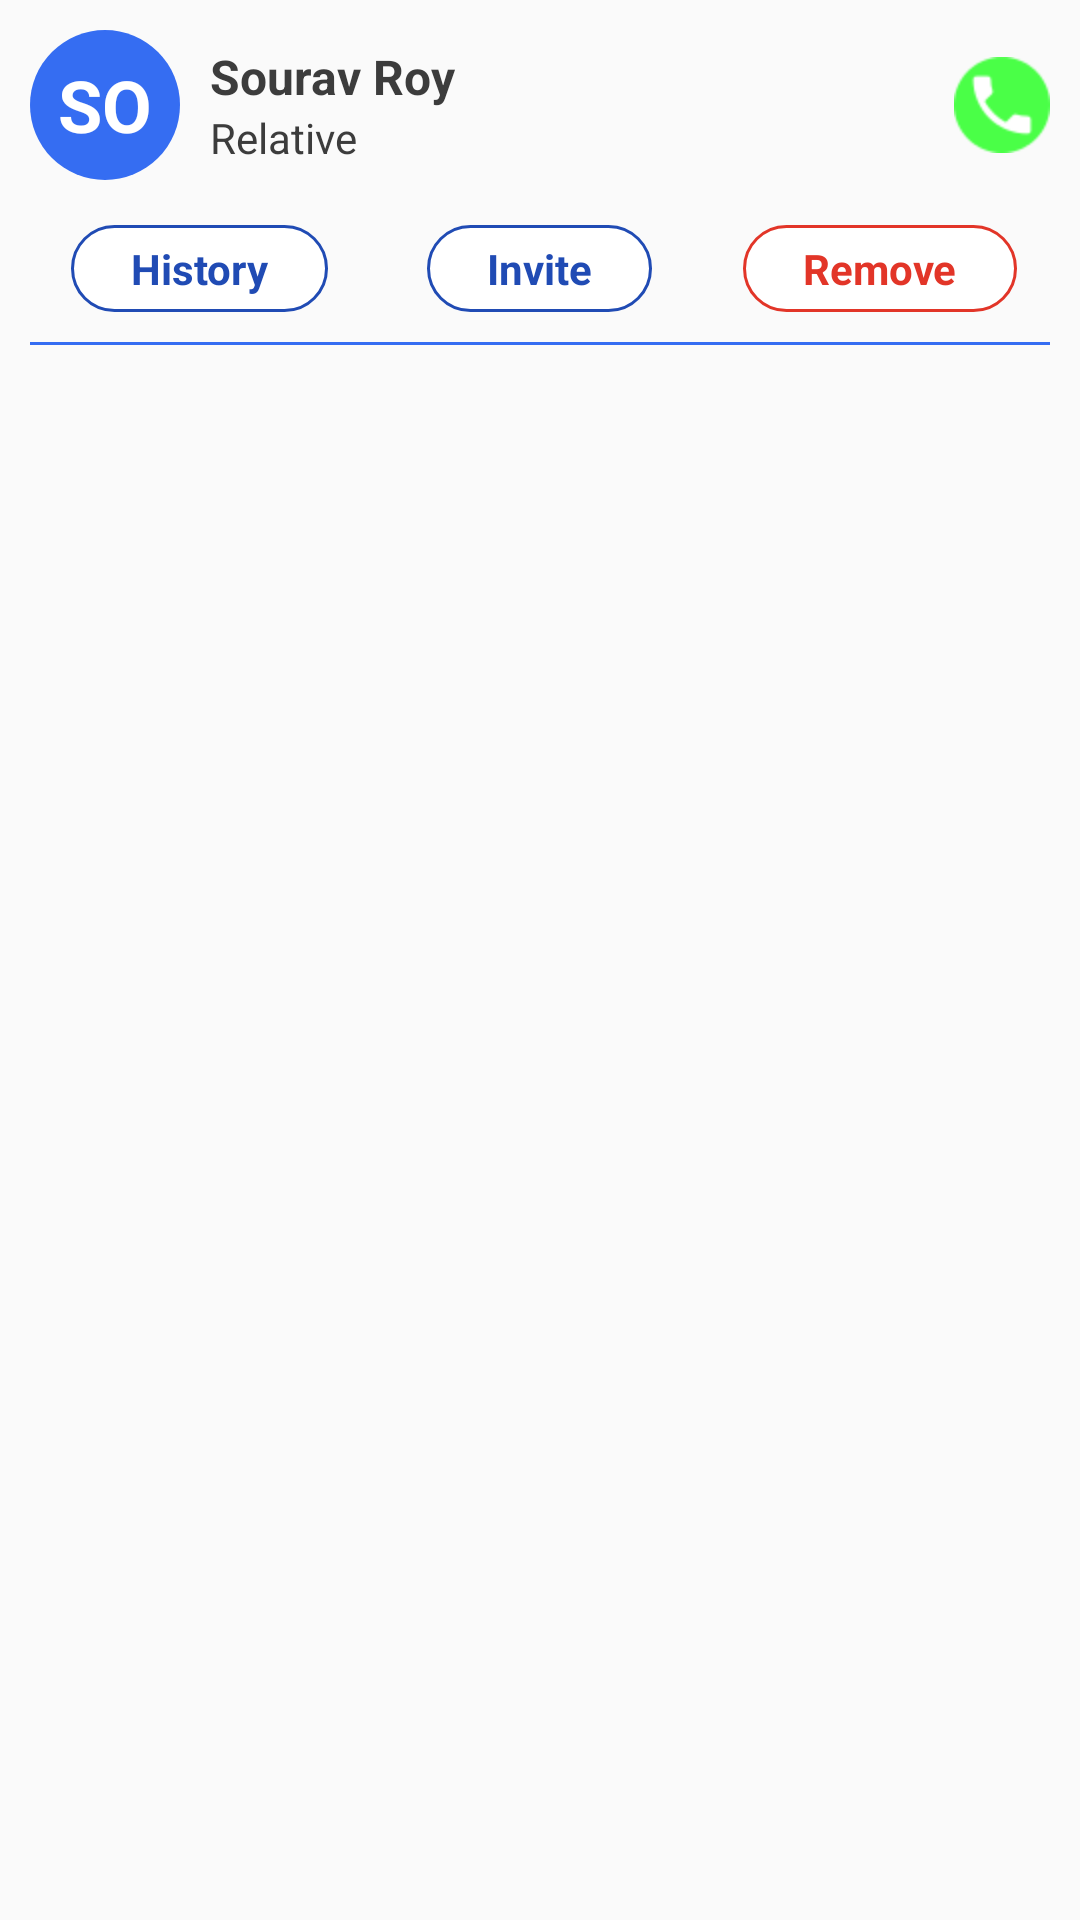

Write the Android layout XML for this screen, with the resource values it uses.
<!-- AndroidManifest.xml: application theme MyTheme -->
<!-- res/layout/visitor_list_item.xml -->
<?xml version="1.0" encoding="utf-8"?>
<LinearLayout xmlns:android="http://schemas.android.com/apk/res/android"
    android:layout_width="match_parent"
    android:layout_height="wrap_content"
    android:orientation="vertical"
    android:padding="10dp"
    >

    <RelativeLayout
        android:layout_width="match_parent"
        android:layout_height="wrap_content">

        <RelativeLayout
            android:id="@+id/rel1"
            android:layout_width="50dp"
            android:layout_height="50dp"
            android:background="@drawable/blue_round"
            android:layout_centerVertical="true"
            >

            <TextView
                android:id="@+id/tv_2char"
                android:layout_width="wrap_content"
                android:layout_height="wrap_content"
                android:layout_centerInParent="true"
                android:textSize="24sp"
                android:textColor="@color/white"
                android:textStyle="bold"
                android:text="SO"
                />

        </RelativeLayout>

        <LinearLayout
            android:layout_width="match_parent"
            android:layout_height="wrap_content"
            android:orientation="vertical"
            android:layout_toEndOf="@+id/rel1"
            android:layout_toStartOf="@+id/iv_call"
            android:paddingStart="10dp"
            android:paddingEnd="10dp"
            android:layout_centerVertical="true"
            >
            <TextView
                android:id="@+id/tv_name"
                android:layout_width="wrap_content"
                android:layout_height="wrap_content"
                android:layout_centerInParent="true"
                android:textSize="16sp"
                android:textColor="@color/dark_grey"
                android:textStyle="bold"
                android:text="Sourav Roy"
                />

            <TextView
                android:id="@+id/tv_designation"
                android:layout_width="wrap_content"
                android:layout_height="wrap_content"
                android:layout_centerInParent="true"
                android:textColor="@color/dark_grey"
                android:text="Relative"
                />


        </LinearLayout>

        <ImageView
            android:id="@+id/iv_call"
            android:layout_width="wrap_content"
            android:layout_height="wrap_content"
            android:layout_alignParentRight="true"
            android:layout_centerVertical="true"
            android:src="@mipmap/phone48"
            />



    </RelativeLayout>


    <LinearLayout
        android:layout_width="match_parent"
        android:layout_height="wrap_content"
        android:orientation="horizontal"
        android:layout_marginTop="15dp"
        >

        <RelativeLayout
            android:layout_width="match_parent"
            android:layout_height="wrap_content"
            android:layout_weight="1"
            >

            <TextView
                android:id="@+id/tv_history"
                android:layout_width="wrap_content"
                android:layout_height="wrap_content"
                android:layout_centerInParent="true"
                android:textColor="@color/colorPrimaryDark"
                android:background="@drawable/all_corner_blue"
                android:text="History"
                android:paddingStart="20dp"
                android:paddingTop="5dp"
                android:paddingEnd="20dp"
                android:paddingBottom="5dp"
                android:textStyle="bold"
                />

        </RelativeLayout>

        <RelativeLayout
            android:layout_width="match_parent"
            android:layout_height="wrap_content"
            android:layout_weight="1"
            >

            <TextView
                android:id="@+id/tv_invite"
                android:layout_width="wrap_content"
                android:layout_height="wrap_content"
                android:layout_centerInParent="true"
                android:textColor="@color/colorPrimaryDark"
                android:background="@drawable/all_corner_blue"
                android:text="Invite"
                android:paddingStart="20dp"
                android:paddingTop="5dp"
                android:paddingEnd="20dp"
                android:paddingBottom="5dp"
                android:textStyle="bold"
                />

        </RelativeLayout>


        <RelativeLayout
            android:layout_width="match_parent"
            android:layout_height="wrap_content"
            android:layout_weight="1"
            >

            <TextView
                android:id="@+id/tv_remove"
                android:layout_width="wrap_content"
                android:layout_height="wrap_content"
                android:layout_centerInParent="true"
                android:textColor="@color/red_border"
                android:background="@drawable/red_border"
                android:text="Remove"
                android:paddingStart="20dp"
                android:paddingTop="5dp"
                android:paddingEnd="20dp"
                android:paddingBottom="5dp"
                android:textStyle="bold"
                />

        </RelativeLayout>



    </LinearLayout>



    <View
        android:layout_width="match_parent"
        android:layout_height="1dp"
        android:layout_marginTop="10dp"
        android:background="@color/colorPrimary"
        />


</LinearLayout>
<!-- resources referenced by this layout -->
<resources>
  <color name="colorPrimary">#356DF2</color>
  <color name="colorPrimaryDark">#204BB4</color>
  <color name="dark_grey">#3C3C3C</color>
  <color name="red_border">#E23528</color>
  <color name="white">#FFFFFF</color>
  <!-- drawable all_corner_blue (drawable) -->
  <?xml version="1.0" encoding="utf-8"?>
  <shape xmlns:android="http://schemas.android.com/apk/res/android">
  
      <solid android:color="@color/white"/>
  
      <stroke
          android:width="1dp"
          android:color="@color/colorPrimaryDark"
          />
  
      <padding
          android:left="1dp"
          android:top="1dp"
          android:right="1dp"
          android:bottom="1dp"
          />
  
      <corners
          android:bottomRightRadius="20dp"
          android:bottomLeftRadius="20dp"
          android:topLeftRadius="20dp"
          android:topRightRadius="20dp"/>
  </shape>
  <!-- drawable blue_round (drawable) -->
  <?xml version="1.0" encoding="utf-8"?>
  <selector xmlns:android="http://schemas.android.com/apk/res/android">
      <item>
          <shape android:shape="oval">
              <size android:width="60dp"
                  android:height="60dp"
                  />
              <solid
                  android:color="@color/colorPrimary"/>
          </shape>
      </item>
  </selector>
  <!-- drawable red_border (drawable) -->
  <?xml version="1.0" encoding="utf-8"?>
  <shape xmlns:android="http://schemas.android.com/apk/res/android">
  
      <solid android:color="@color/white"/>
  
      <stroke
          android:width="1dp"
          android:color="@color/red_border"
          />
  
      <padding
          android:left="1dp"
          android:top="1dp"
          android:right="1dp"
          android:bottom="1dp"
          />
  
      <corners
          android:bottomRightRadius="20dp"
          android:bottomLeftRadius="20dp"
          android:topLeftRadius="20dp"
          android:topRightRadius="20dp"/>
  
  </shape>
  <!-- mipmap phone48: png bitmap (mipmap-hdpi, 1560 bytes) -->
  <style name="MyTheme" parent="Theme.AppCompat.Light.NoActionBar">
  
          <item name="android:windowActionBar">false</item>
          <item name="android:windowFullscreen">false</item>
          <item name="android:windowContentOverlay">@null</item>
          <item name="windowNoTitle">true</item>
  
  
          <item name="colorPrimary">@color/colorPrimary</item>
          <item name="colorPrimaryDark">@color/colorPrimaryDark</item>
          <item name="colorAccent">@color/colorAccent</item>
  
  
      </style>
  <color name="colorAccent">#356DF2</color>
</resources>
